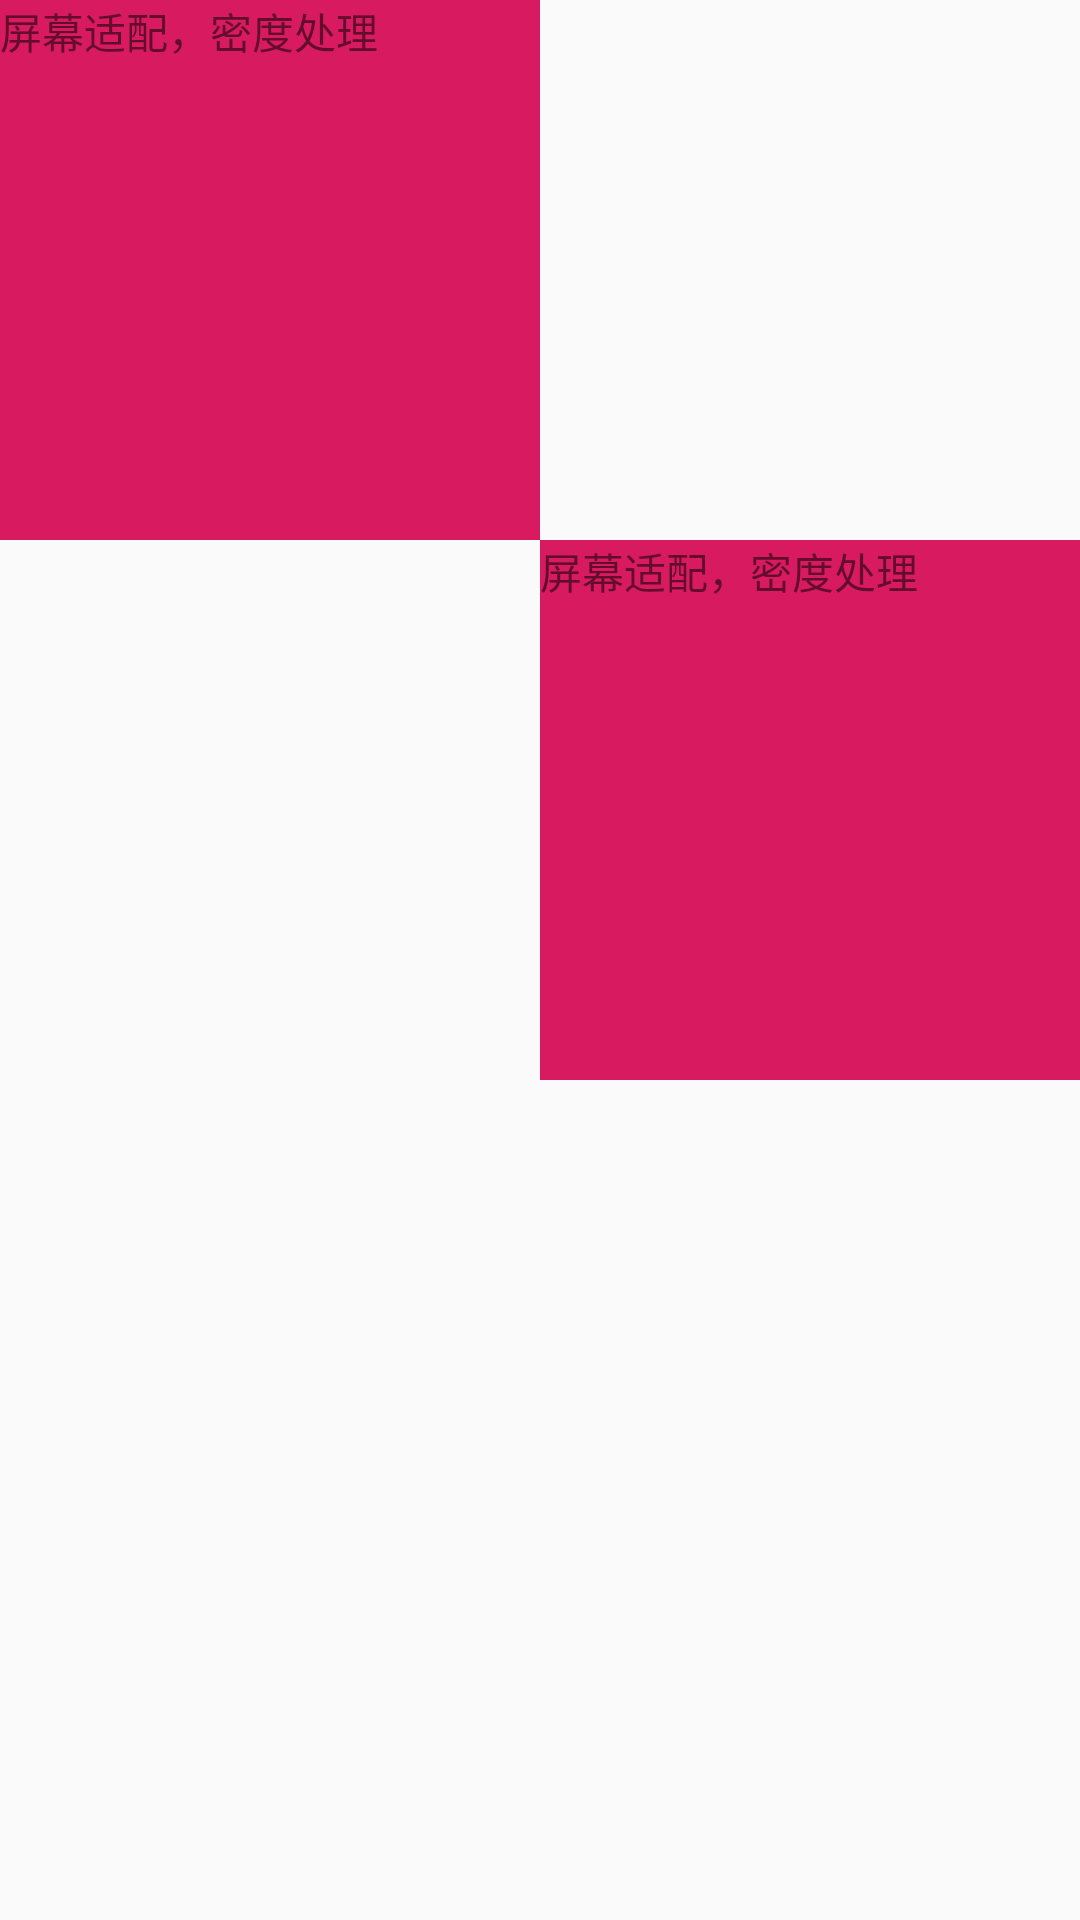

Produce the Android XML layout that renders to this screen, including the resource entries it uses.
<!-- AndroidManifest.xml: application theme AppTheme -->
<!-- res/layout/activity_density.xml -->
<?xml version="1.0" encoding="utf-8"?>
<androidx.constraintlayout.widget.ConstraintLayout
    xmlns:android="http://schemas.android.com/apk/res/android"
    xmlns:app="http://schemas.android.com/apk/res-auto"
    android:layout_width="match_parent"
    android:layout_height="match_parent">

    <TextView
        android:id="@+id/text"
        android:layout_width="180dp"
        android:layout_height="180dp"
        android:background="@color/colorAccent"
        android:text="屏幕适配，密度处理"
        app:layout_constraintStart_toStartOf="parent"
        app:layout_constraintTop_toTopOf="parent" />

    <TextView
        android:id="@+id/textView"
        android:layout_width="180dp"
        android:layout_height="180dp"
        android:background="@color/colorAccent"
        android:text="屏幕适配，密度处理"
        app:layout_constraintStart_toEndOf="@+id/text"
        app:layout_constraintTop_toBottomOf="@+id/text" />

</androidx.constraintlayout.widget.ConstraintLayout>
<!-- resources referenced by this layout -->
<resources>
  <color name="colorAccent">#D81B60</color>
  <style name="AppTheme" parent="Theme.AppCompat.Light.NoActionBar">
          
          <item name="colorPrimary">@color/colorPrimary</item>
          <item name="colorPrimaryDark">@color/colorPrimaryDark</item>
          <item name="colorAccent">@color/colorAccent</item>
      </style>
  <color name="colorPrimary">#008577</color>
  <color name="colorPrimaryDark">#00574B</color>
</resources>
